Labelled photos from "dataset_main", an image-classification folder in Markelowww/diplom. The possible labels are: AMD, CSR, DME, ERM.

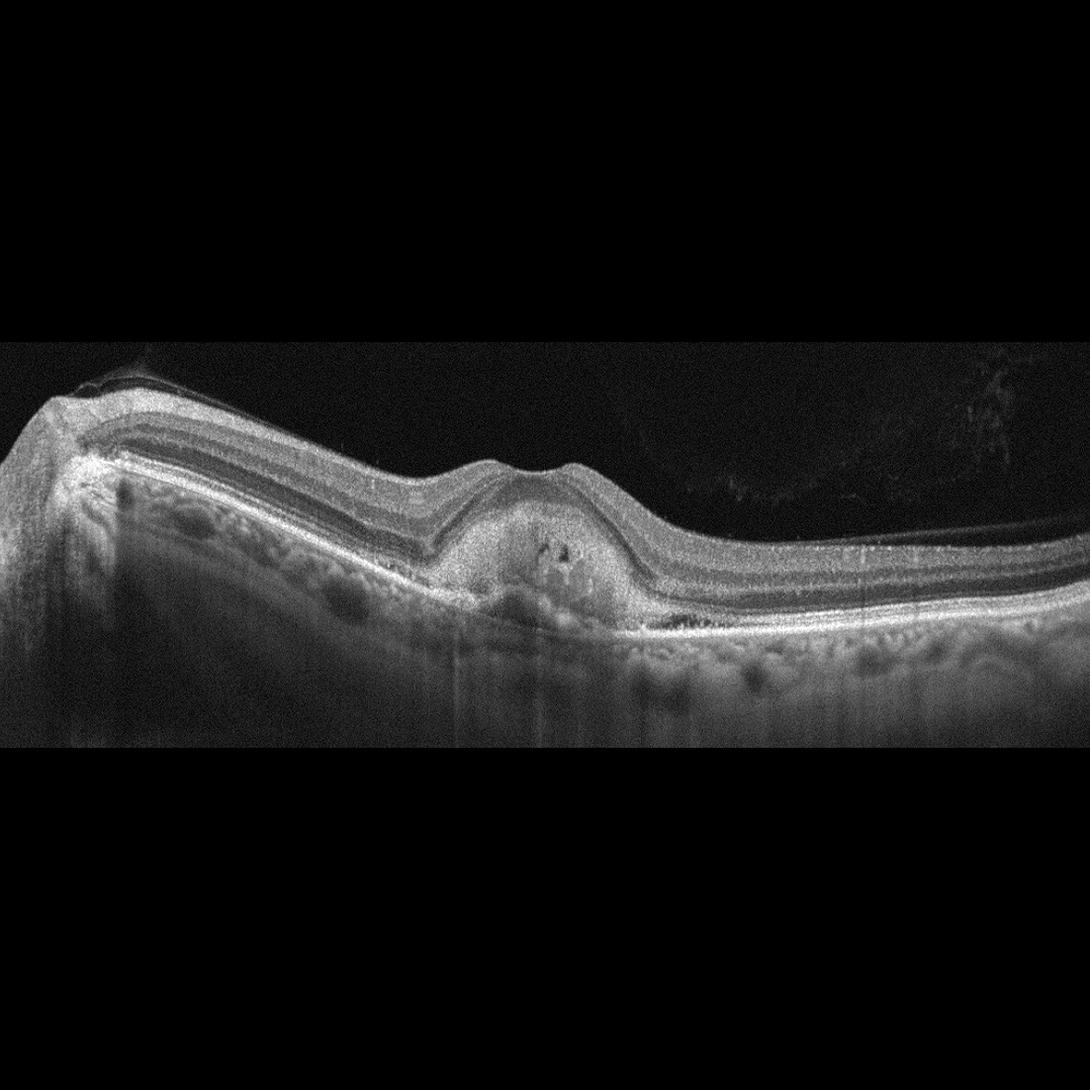
Label: AMD

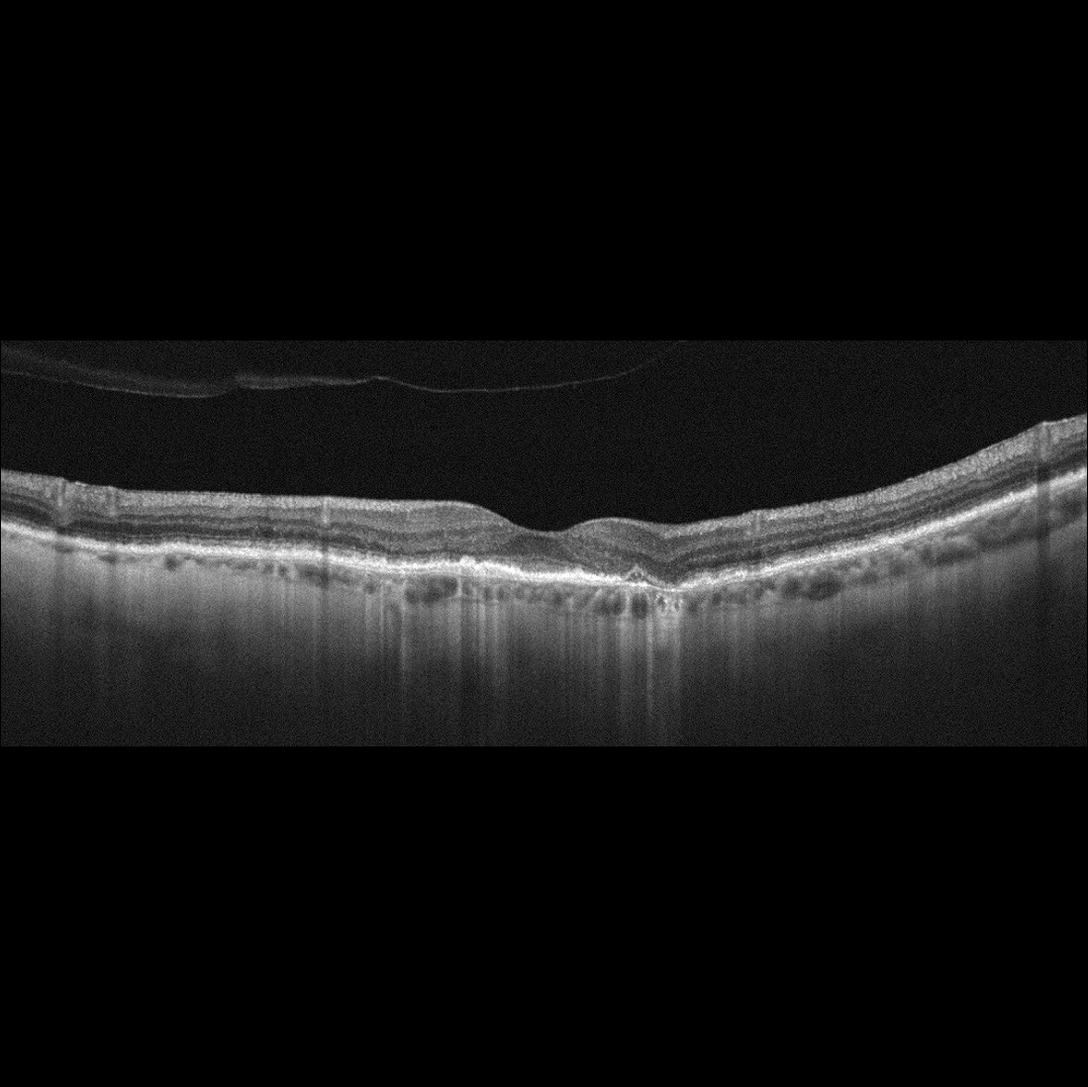
Label: AMD

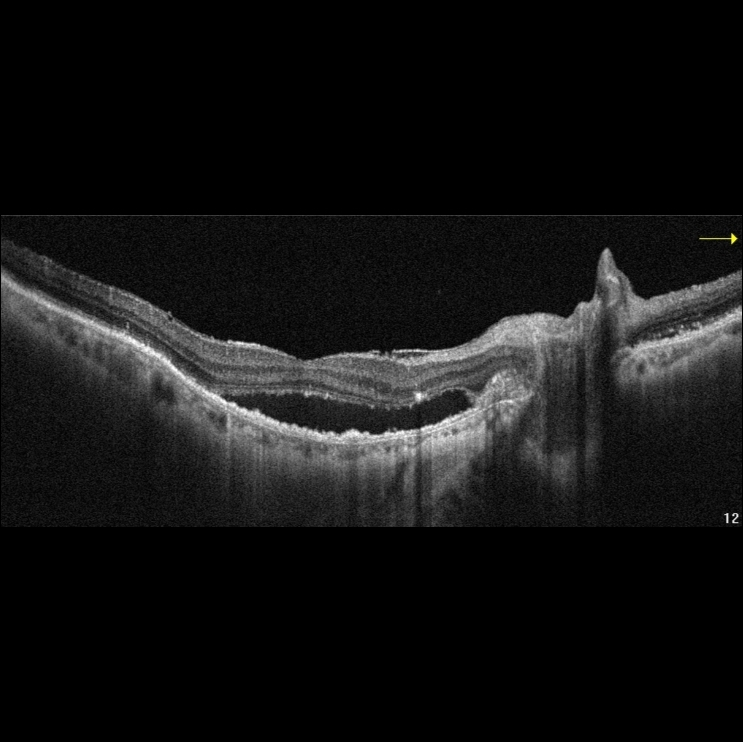
Label: AMD

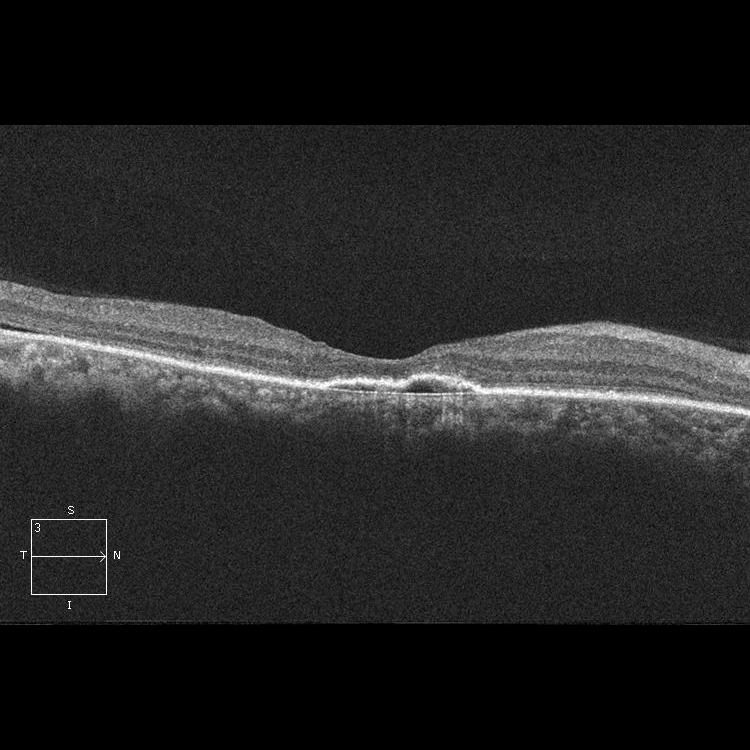
Label: CSR

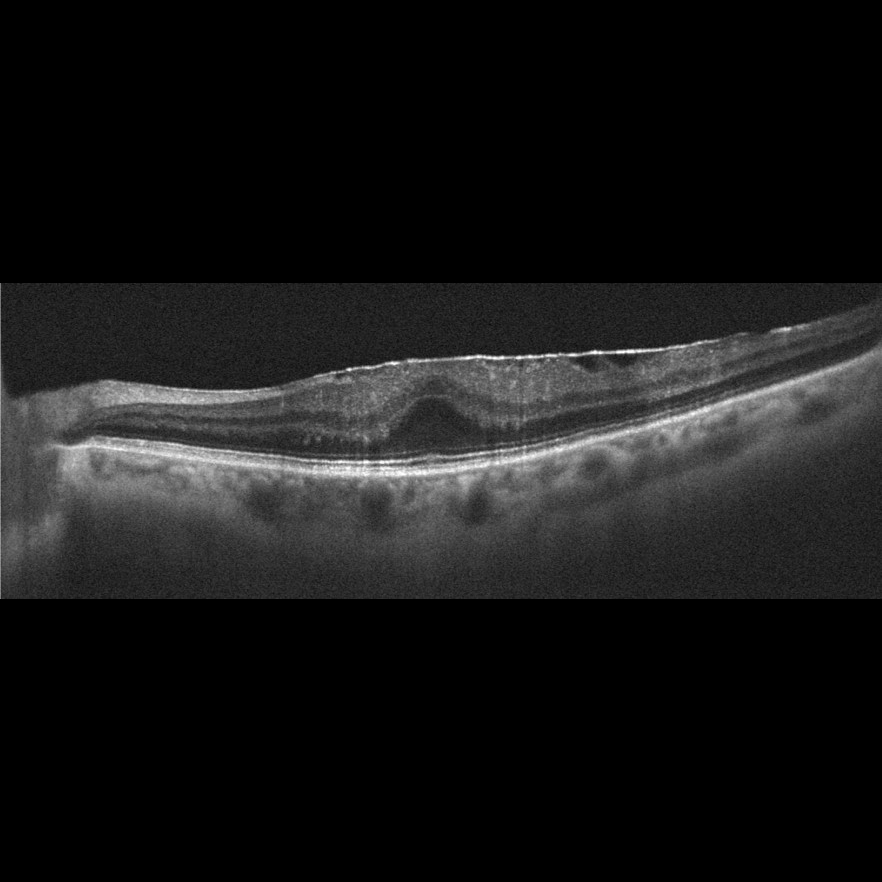
Label: ERM

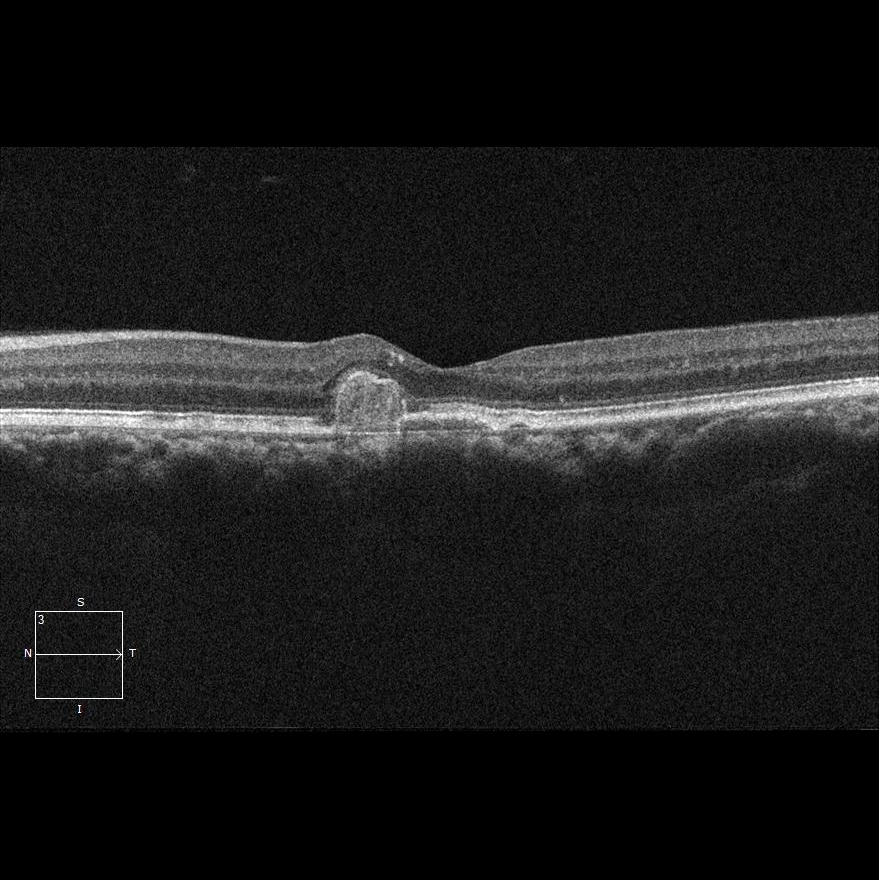
Label: AMD
